Dataset: dataset (GitHub, Sanjay-Raam/IESA-Hackathon). Classes: center defect, cracks, edge defect, no defects, open defect, particles, scratches.

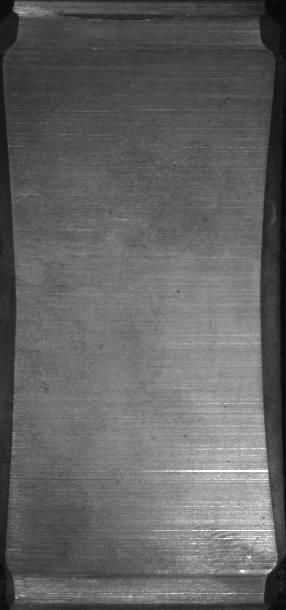
Label: edge defect

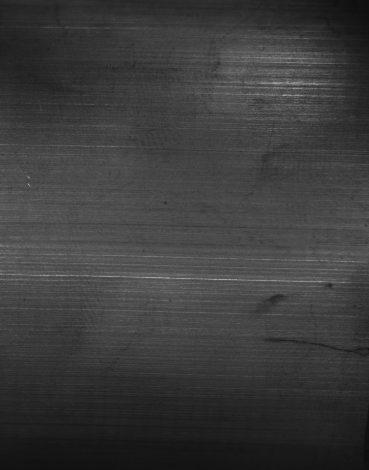
Label: cracks

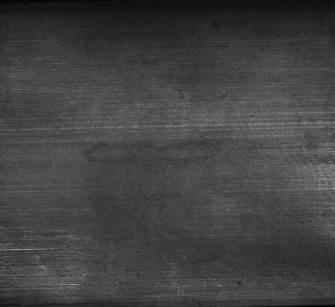
Label: no defects

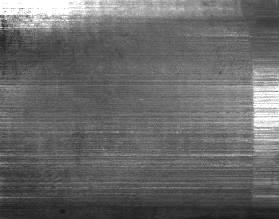
Label: scratches

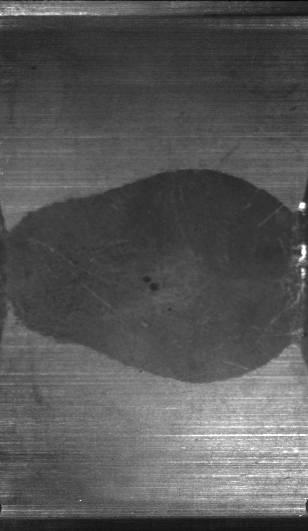
Label: center defect

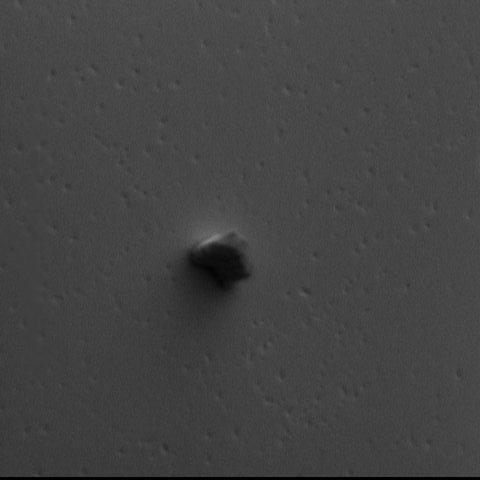
Label: particles
